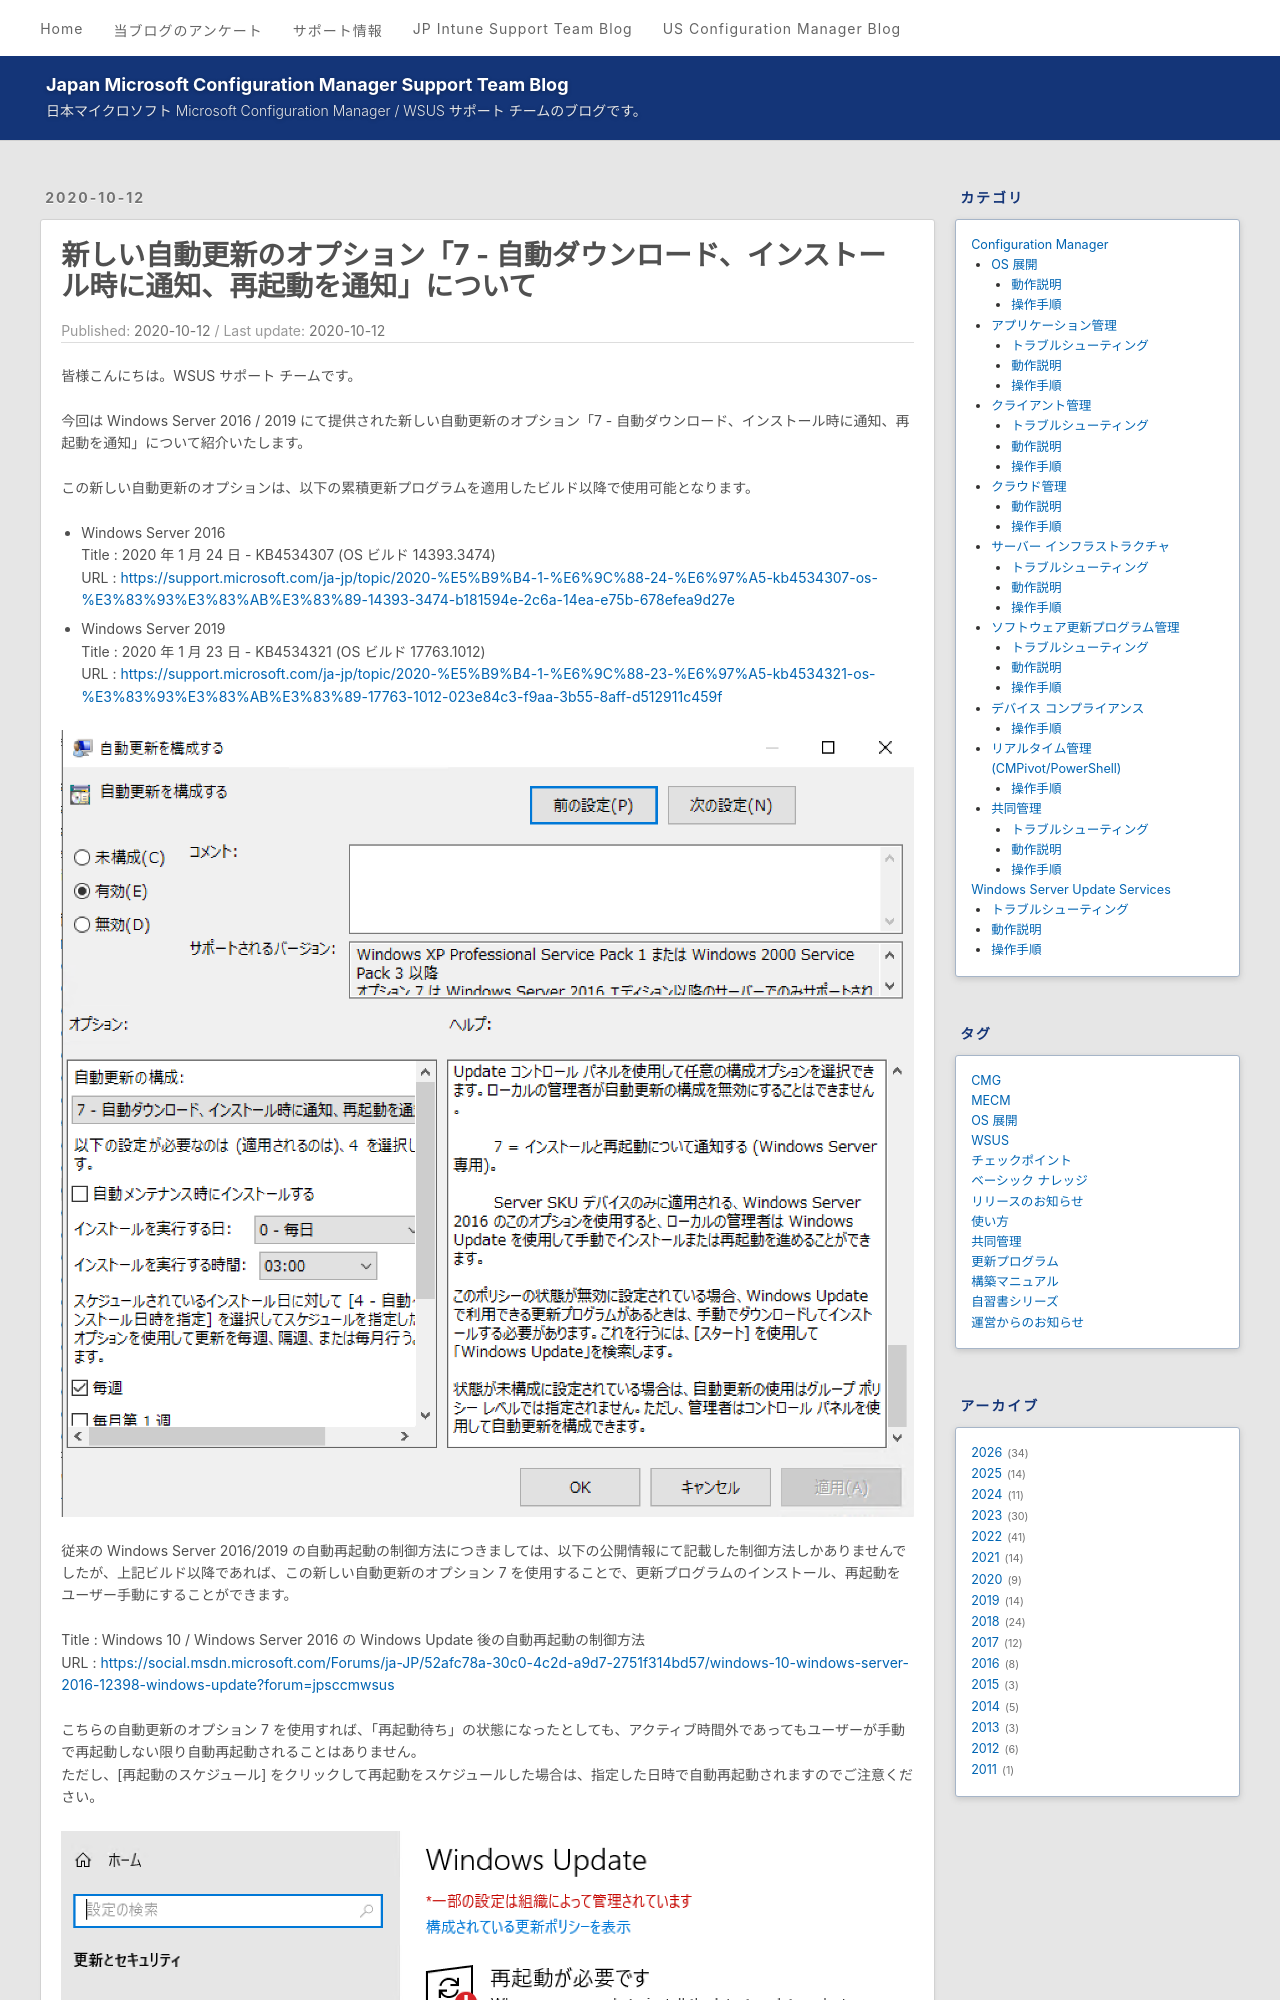

repository: jpmem/blog · page: wsus/2020-10-12_01/index.html · generator: jekyll

---
title: 新しい自動更新のオプション「7 - 自動ダウンロード、インストール時に通知、再起動を通知」について
date: 2020-10-12
categories:
  - [Windows Server Update Services, 動作説明]
tags:
  - WSUS
---

# 新しい自動更新のオプション「7 - 自動ダウンロード、インストール時に通知、再起動を通知」について

皆様こんにちは。WSUS サポート チームです。

今回は Windows Server 2016 / 2019 にて提供された新しい自動更新のオプション「7 - 自動ダウンロード、インストール時に通知、再起動を通知」について紹介いたします。

この新しい自動更新のオプションは、以下の累積更新プログラムを適用したビルド以降で使用可能となります。

- Windows Server 2016  
Title : 2020 年 1 月 24 日 - KB4534307 (OS ビルド 14393.3474)  
URL : https://support.microsoft.com/ja-jp/topic/2020-%E5%B9%B4-1-%E6%9C%88-24-%E6%97%A5-kb4534307-os-%E3%83%93%E3%83%AB%E3%83%89-14393-3474-b181594e-2c6a-14ea-e75b-678efea9d27e

- Windows Server 2019  
Title : 2020 年 1 月 23 日 - KB4534321 (OS ビルド 17763.1012)  
URL : https://support.microsoft.com/ja-jp/topic/2020-%E5%B9%B4-1-%E6%9C%88-23-%E6%97%A5-kb4534321-os-%E3%83%93%E3%83%AB%E3%83%89-17763-1012-023e84c3-f9aa-3b55-8aff-d512911c459f

![image.png](./2020-10-12_01/1.png)  

従来の Windows Server 2016/2019 の自動再起動の制御方法につきましては、以下の公開情報にて記載した制御方法しかありませんでしたが、上記ビルド以降であれば、この新しい自動更新のオプション 7 を使用することで、更新プログラムのインストール、再起動をユーザー手動にすることができます。
